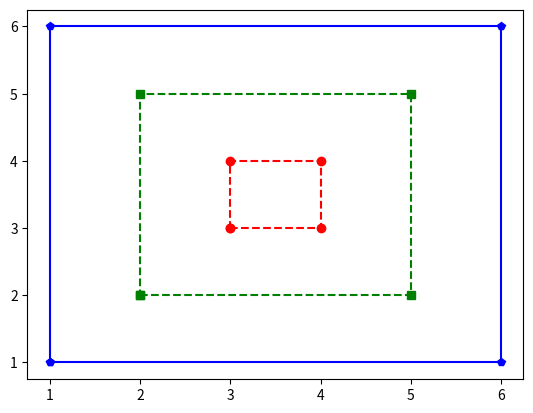

Source code (Python):
#import pyplot module
import matplotlib.pyplot as plt

#plots a small red square with dashed lines and circle markers
def small():
  xaxis = [3, 4, 4, 3, 3]
  yaxis = [3, 3, 4, 4, 3]
  plt.plot(xaxis, yaxis, 'ro--')
 
#plots a medium green square with dashed lines and rectangle markers and the small plot above
def medium():
  caxis = [2, 5, 5, 2, 2]
  daxis = [2, 2, 5, 5, 2]
  plt.plot(caxis, daxis, 'gs--')
  
#plots a large blue square with a solid line and pentagon markers as well and the small and medium plots above
def large():
  eaxis = [1, 6, 6, 1, 1]
  faxis = [1, 1, 6, 6, 1]
  plt.plot(eaxis, faxis, 'bp-')
  

small()
medium()
large()
plt.show()
